Run: headless pygame with SDL's dummy video driver; simulated clock (each Clock.tick advances the game by its frame time, no real sleeping); random seed 0; keys injected as events and as key.get_pressed() state; no mouse input.
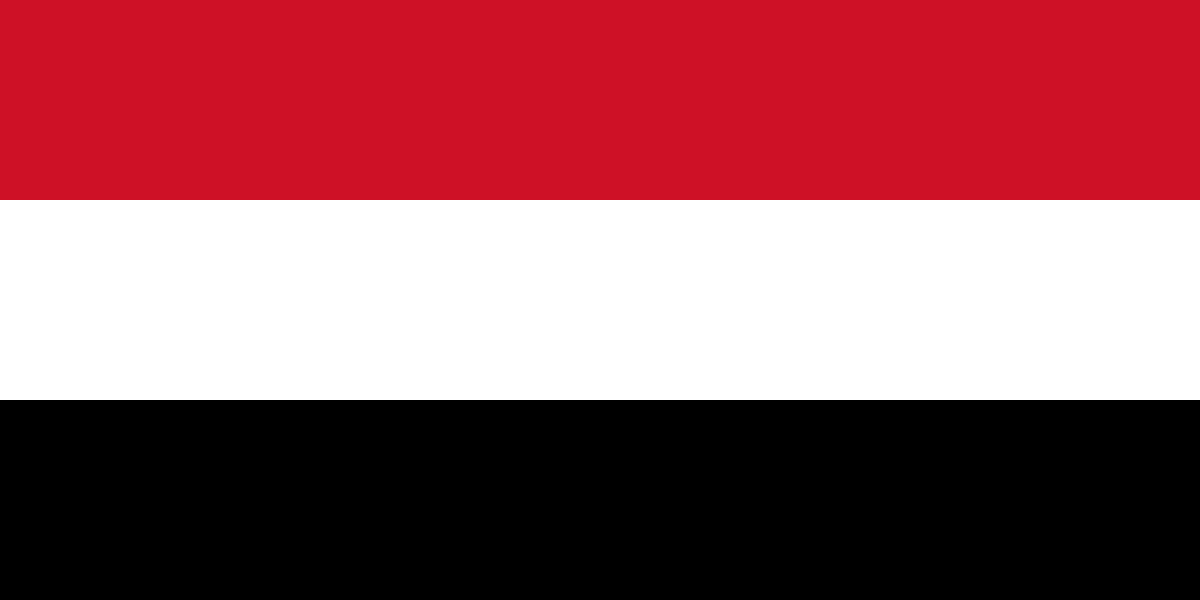
Frame 1 of 4 · flips 1–60 · no input
Frame 2 of 4 · flips 61–180 · tapped SPACE, RETURN · held RIGHT (→), D · screen unchanged from frame 1, image omitted
Frame 3 of 4 · flips 181–300 · held DOWN (↓), S · screen unchanged from frame 2, image omitted
Frame 4 of 4 · flips 301–420 · held LEFT (←), A, UP (↑), W · screen unchanged from frame 3, image omitted

The pygame program that drew these frames:

import pygame

WINDOW_WIDTH = 1200
WINDOW_HEIGHT = 600
RECTANGLE_HEIGHT = WINDOW_HEIGHT / 3

ARMENIA_FLAG_COLORS = ('#D90012', '#0033A0', '#F2A800')
BULGARIA_FLAG_COLORS = ('#FFFFFF', '#009B74', '#D01C1F')
YEMEN_FLAG_COLORS = ('#CE1126', '#FFFFFF', '#000000')

top_rectangle = pygame.Rect((0, 0), (WINDOW_WIDTH, RECTANGLE_HEIGHT))
mid_rectangle = pygame.Rect((0, RECTANGLE_HEIGHT), (WINDOW_WIDTH, RECTANGLE_HEIGHT))
bottom_rectangle = pygame.Rect((0, 2*RECTANGLE_HEIGHT), (WINDOW_WIDTH, RECTANGLE_HEIGHT))

# increment by one every time we draw the animation. Based on the number, we choose which flag to display
counter = 0

# pygame set up.
pygame.init()
pygame.display.set_caption('flags animation')
window_surface = pygame.display.set_mode((WINDOW_WIDTH, WINDOW_HEIGHT))
clock = pygame.time.Clock()
# How many seconds to wait before updating the screen
update_rate = 1

while True:
    time_delta = clock.tick(update_rate)

    if counter % 3 == 0:
        top_color, mid_color, bottom_color = ARMENIA_FLAG_COLORS
    if counter % 3 == 1:
        top_color, mid_color, bottom_color = BULGARIA_FLAG_COLORS
    if counter % 3 == 2:
        top_color, mid_color, bottom_color = YEMEN_FLAG_COLORS

    pygame.draw.rect(window_surface, top_color, top_rectangle)
    pygame.draw.rect(window_surface, mid_color, mid_rectangle)
    pygame.draw.rect(window_surface, bottom_color, bottom_rectangle)

    counter += 1
    pygame.display.update()
